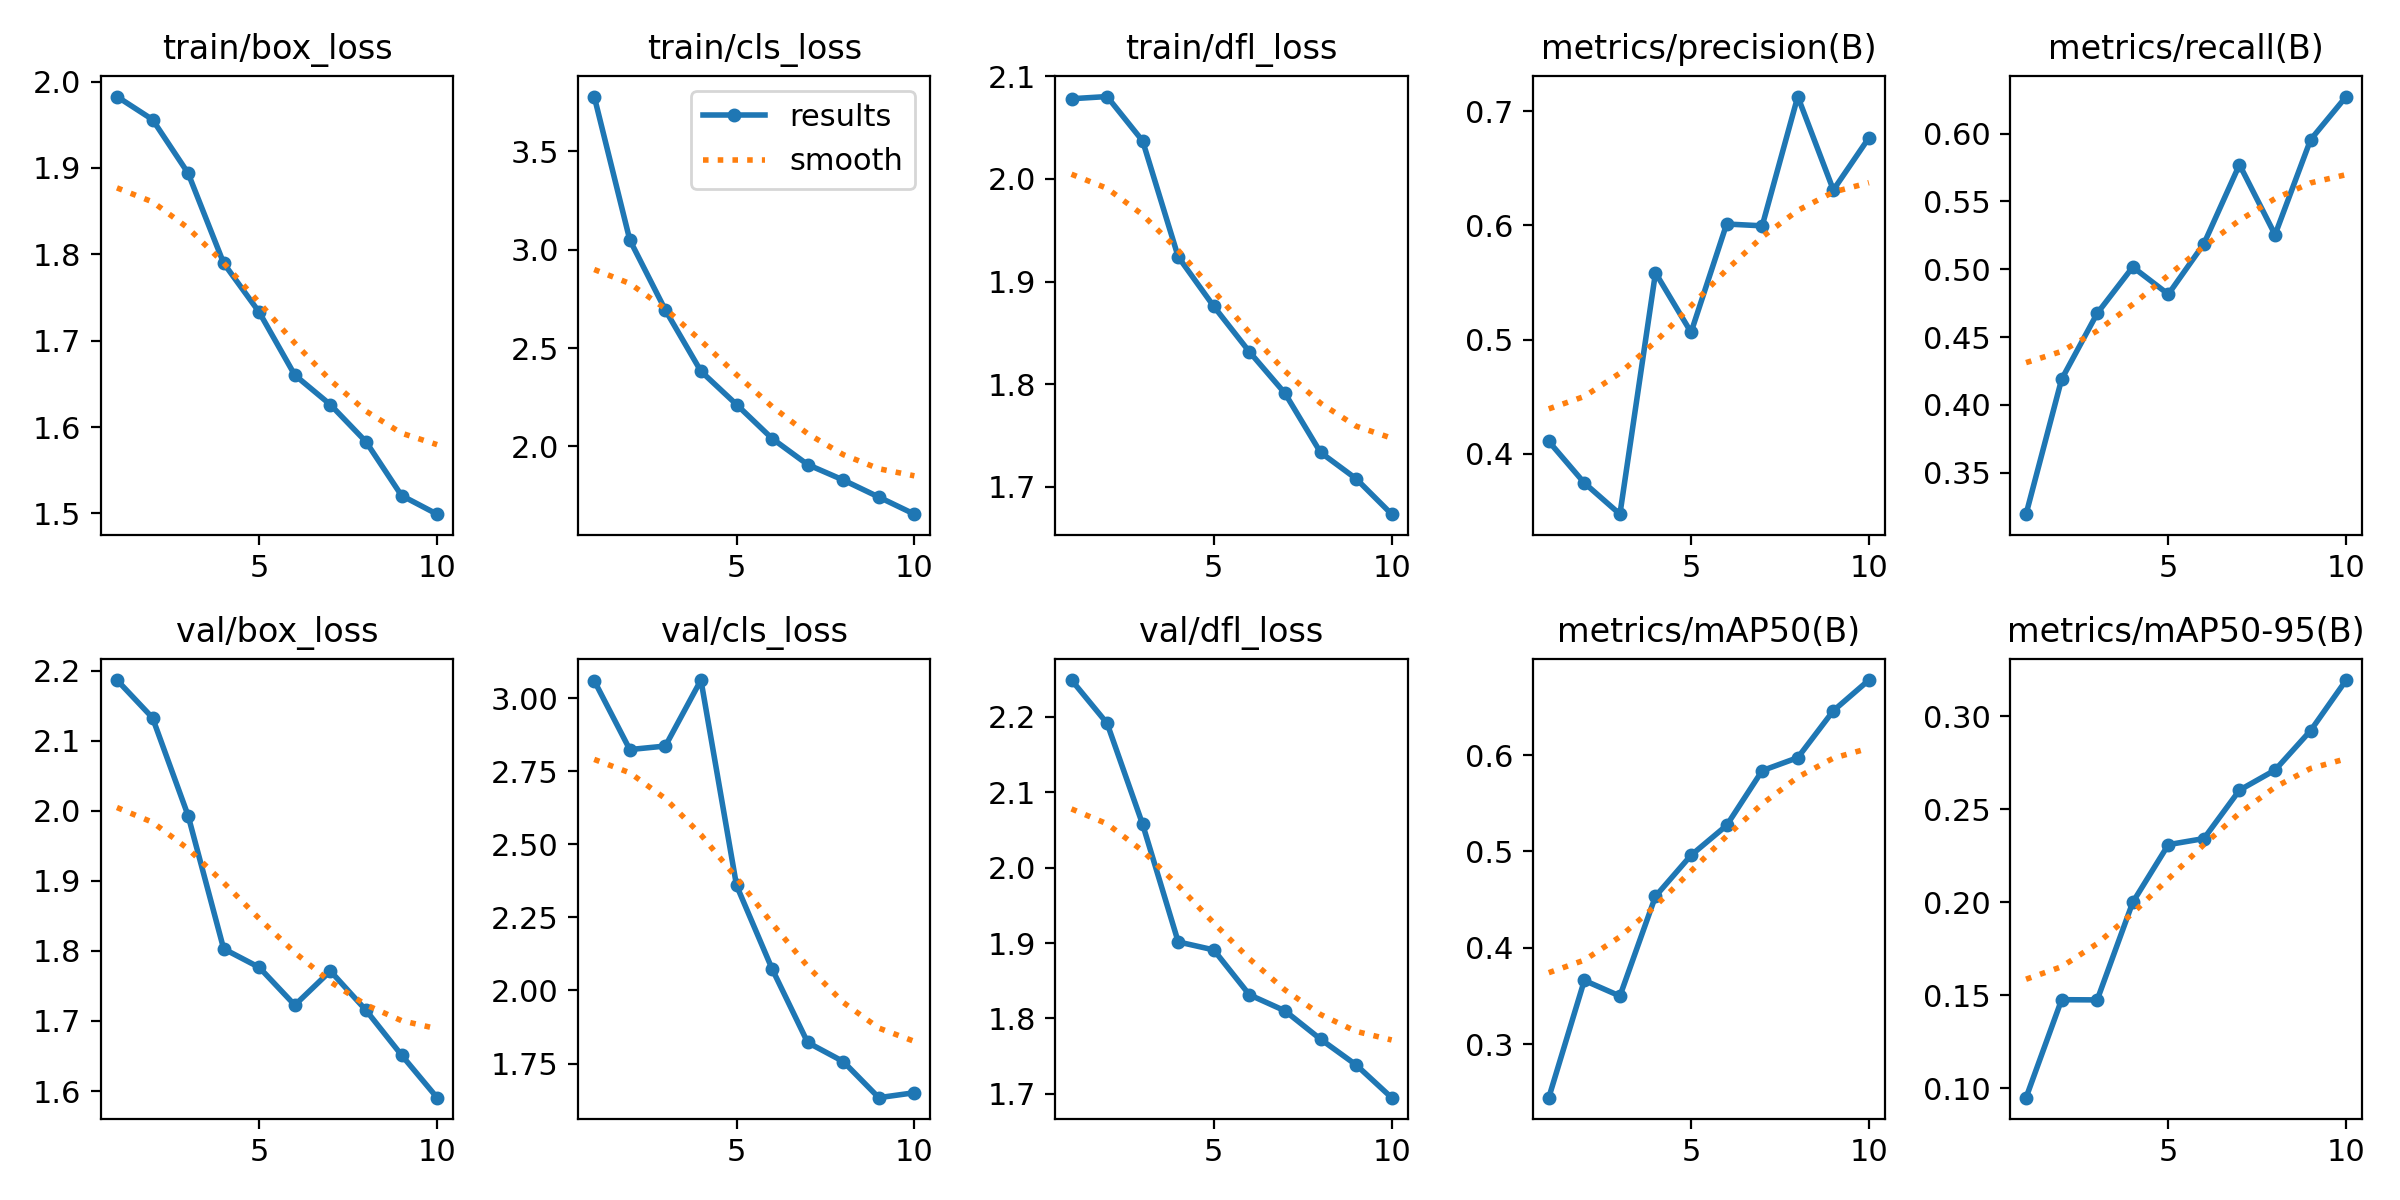

The table this chart was drawn from, first rows:
epoch, time, train/box_loss, train/cls_loss, train/dfl_loss, metrics/precision(B), metrics/recall(B), metrics/mAP50(B), metrics/mAP50-95(B), val/box_loss, val/cls_loss, val/dfl_loss, lr/pg0, lr/pg1, lr/pg2
1, 86.12, 1.983, 3.778, 2.078, 0.4109, 0.3195, 0.2445, 0.09496, 2.186, 3.06, 2.249, 0.0003324, 0.0003324, 0.0003324
2, 116, 1.956, 3.049, 2.08, 0.3745, 0.4189, 0.3662, 0.1476, 2.133, 2.824, 2.192, 0.0005998, 0.0005998, 0.0005998
3, 145.3, 1.894, 2.693, 2.037, 0.3472, 0.4675, 0.35, 0.1475, 1.993, 2.837, 2.057, 0.0008013, 0.0008013, 0.0008013
4, 174, 1.79, 2.382, 1.924, 0.5585, 0.5017, 0.4535, 0.2, 1.803, 3.062, 1.901, 0.000703, 0.000703, 0.000703
5, 227, 1.733, 2.213, 1.876, 0.5064, 0.4816, 0.4961, 0.231, 1.776, 2.36, 1.891, 0.000604, 0.000604, 0.000604
6, 305.2, 1.66, 2.041, 1.832, 0.6012, 0.5188, 0.527, 0.2342, 1.723, 2.074, 1.831, 0.000505, 0.000505, 0.000505
7, 361, 1.626, 1.908, 1.791, 0.5996, 0.5772, 0.5838, 0.2602, 1.771, 1.822, 1.81, 0.000406, 0.000406, 0.000406
8, 390.5, 1.583, 1.83, 1.733, 0.7128, 0.5255, 0.5973, 0.271, 1.715, 1.757, 1.772, 0.000307, 0.000307, 0.000307
9, 419.4, 1.521, 1.743, 1.708, 0.631, 0.5956, 0.646, 0.2923, 1.651, 1.633, 1.738, 0.000208, 0.000208, 0.000208
10, 448.3, 1.499, 1.656, 1.673, 0.6767, 0.6273, 0.6778, 0.3194, 1.591, 1.65, 1.695, 0.000109, 0.000109, 0.000109
